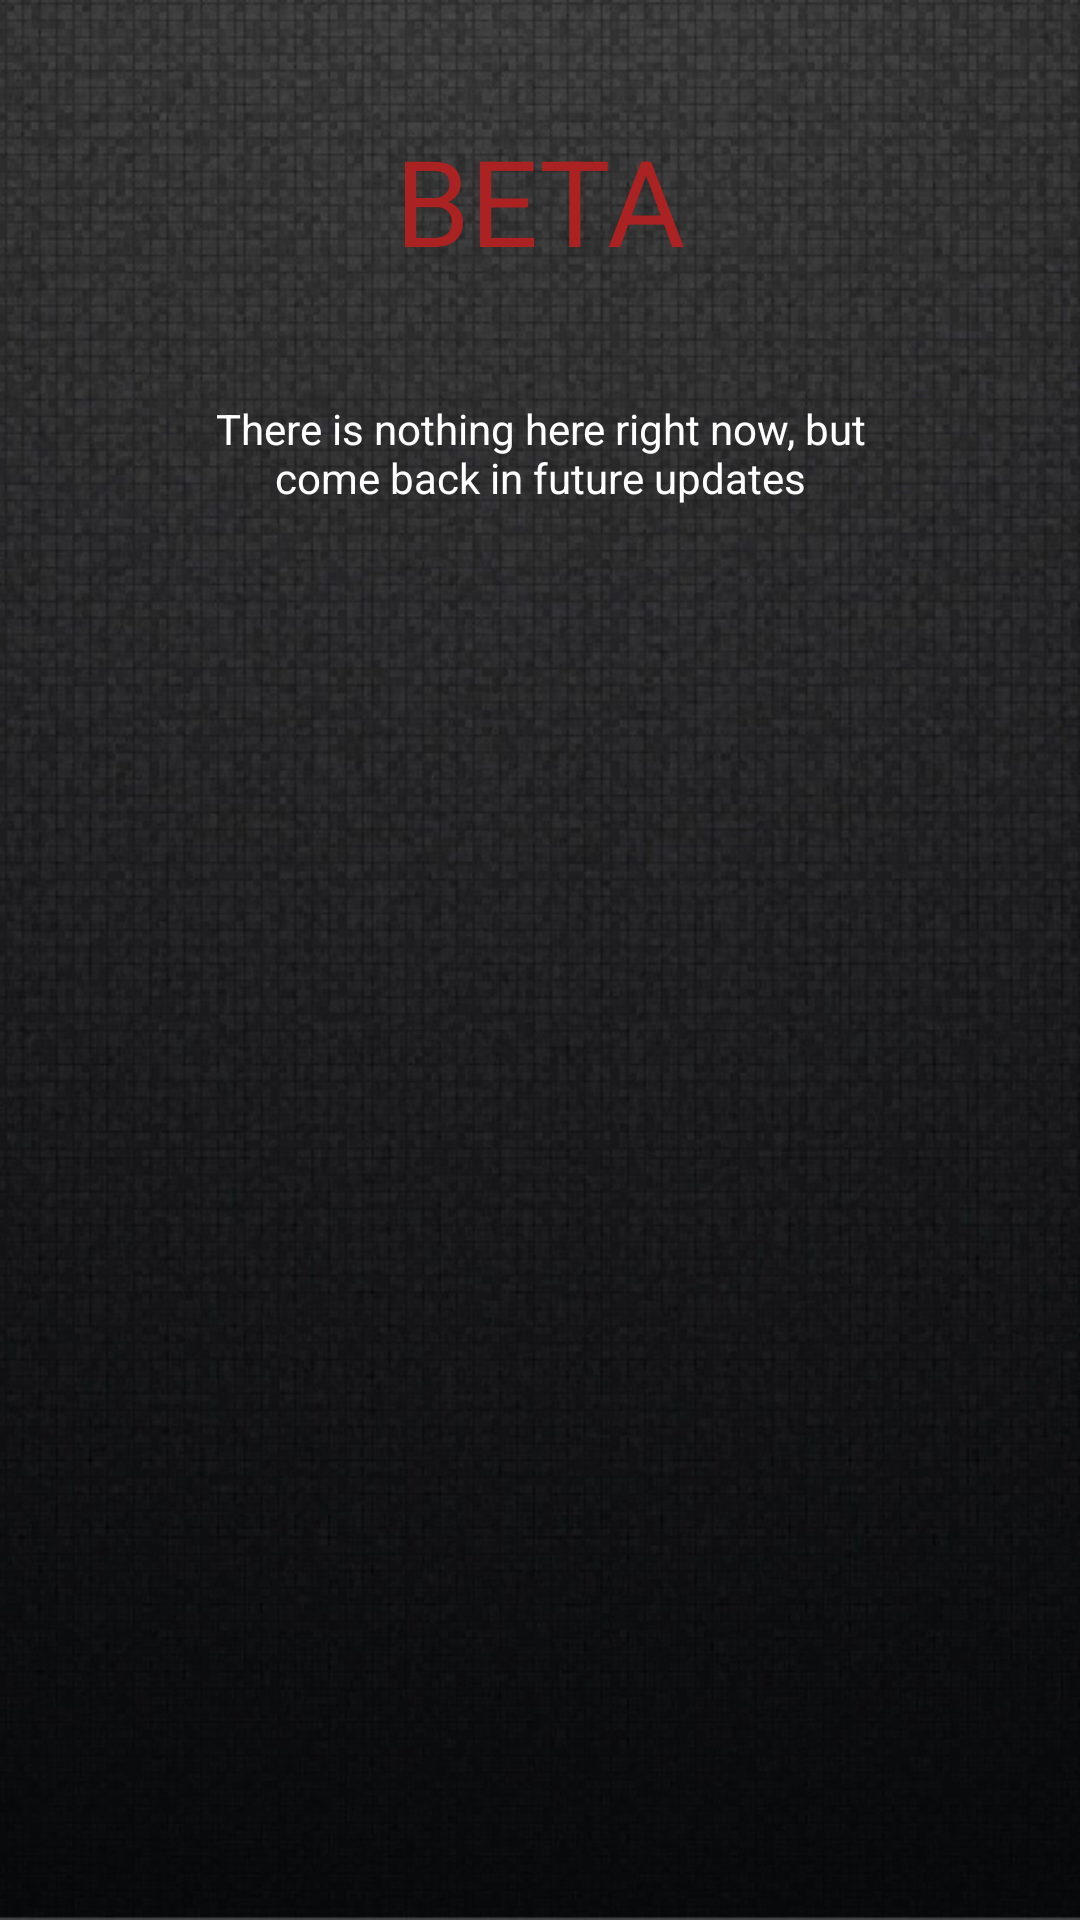

Layout XML and referenced resources for this Android screen:
<!-- AndroidManifest.xml: application theme AppTheme -->
<!-- res/layout/activity_at_album.xml -->
<?xml version="1.0" encoding="utf-8"?>
<LinearLayout xmlns:android="http://schemas.android.com/apk/res/android"
    android:layout_width="match_parent"
    android:layout_height="match_parent"
    android:orientation="vertical">
    <TextView
        android:layout_width="wrap_content"
        android:layout_height="wrap_content"
        android:text="BETA"
        android:textColor="@color/colorAccent"
        android:textSize="40dp"
        android:layout_gravity="center"
        android:layout_marginTop="40dp"/>
    <TextView
        android:textAlignment="center"
        android:layout_width="250dp"
        android:layout_height="wrap_content"
        android:text="There is nothing here right now, but come back in future updates"
        android:textColor="@color/colorWhite"
        android:layout_gravity="center"
        android:layout_marginTop="40dp"/>

</LinearLayout>
<!-- resources referenced by this layout -->
<resources>
  <color name="colorAccent">#AA2222</color>
  <color name="colorWhite">#FFFFFF</color>
  <style name="AppTheme" parent="Theme.AppCompat.Light.NoActionBar">
          
          <item name="colorPrimary">@color/colorPrimary</item>
          <item name="colorPrimaryDark">@color/colorPrimaryDark</item>
          <item name="colorAccent">@color/colorAccent</item>
          <item name="android:windowBackground">@drawable/finalbackground</item>
      </style>
  <color name="colorPrimary">#000000</color>
  <color name="colorPrimaryDark">#252525</color>
  <!-- drawable finalbackground: png bitmap (drawable, 328117 bytes) -->
</resources>
